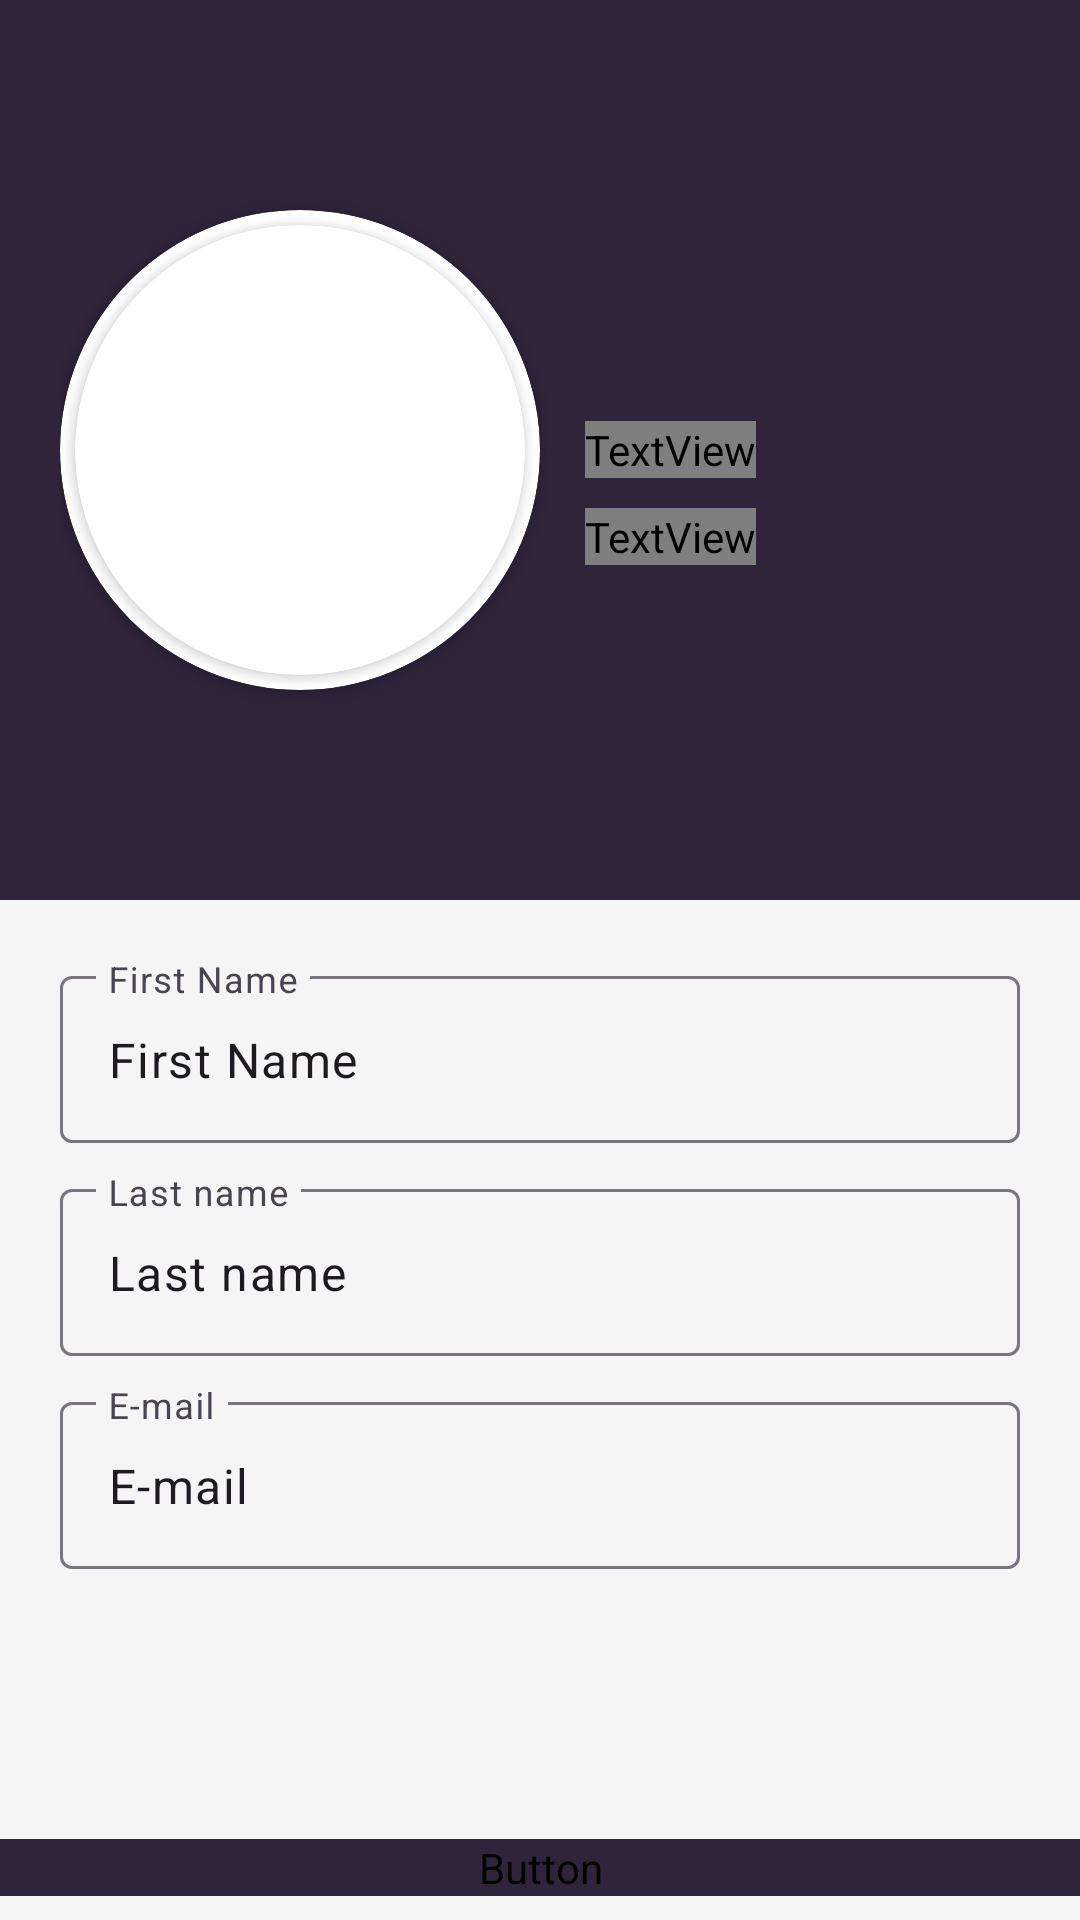

Android layout source for this screen:
<!-- AndroidManifest.xml: application theme Theme.Material3.Light.NoActionBar -->
<!-- res/layout/activity_profile_display.xml -->
<?xml version="1.0" encoding="utf-8"?>
<LinearLayout xmlns:android="http://schemas.android.com/apk/res/android"
    xmlns:app="http://schemas.android.com/apk/res-auto"
    xmlns:tools="http://schemas.android.com/tools"
    android:layout_width="match_parent"
    android:layout_height="match_parent"
    android:orientation="vertical"
    android:background="#F6F5F5">

    <RelativeLayout
        android:layout_width="match_parent"
        android:layout_height="300dp"
        android:padding="20dp"
        android:background="#2F243A">

        <androidx.cardview.widget.CardView
            android:id="@+id/profile_image_CV"
            android:layout_width="160dp"
            android:layout_height="160dp"
            app:cardCornerRadius="250dp"
            android:layout_centerVertical="true"
            app:cardBackgroundColor="@color/white">

            <androidx.cardview.widget.CardView
                android:layout_width="150dp"
                android:layout_height="150dp"
                app:cardCornerRadius="250dp"
                android:layout_gravity="center">

                <ImageView
                    android:contentDescription="@string/profile"
                    android:layout_width="150dp"
                    android:layout_height="150dp"
                    android:src="@drawable/def_prof"
                    android:scaleType="centerCrop"/>

            </androidx.cardview.widget.CardView>

        </androidx.cardview.widget.CardView>

        <TextView
            android:id="@+id/profile_full_name"
            android:layout_width="wrap_content"
            android:layout_height="wrap_content"
            android:text="@string/first_name"
            android:textSize="20sp"
            android:fontFamily="@font/bungee"
            android:layout_toEndOf="@+id/profile_image_CV"
            android:includeFontPadding="false"
            android:layout_centerVertical="true"
            android:textColor="@color/white"
            android:layout_marginLeft="15dp"/>

        <TextView
            android:id="@+id/profile_user_name"
            android:layout_width="wrap_content"
            android:layout_height="wrap_content"
            android:includeFontPadding="false"
            android:text="@string/user_name"
            android:textSize="12sp"
            android:fontFamily="@font/bungee"
            android:layout_toEndOf="@+id/profile_image_CV"
            android:layout_below="@id/profile_full_name"
            android:layout_centerVertical="true"
            android:textColor="#80FFFFFF"
            android:layout_marginTop="10dp"
            android:layout_marginLeft="15dp"/>
    </RelativeLayout>
    
    <LinearLayout
        android:layout_width="match_parent"
        android:layout_height="wrap_content"
        android:padding="20dp"
        android:orientation="vertical">
        
       <com.google.android.material.textfield.TextInputLayout
           android:layout_width="match_parent"
           android:layout_height="wrap_content"
           android:hint="@string/first_name"
           app:endIconMode="clear_text"
           app:endIconTint="#802f243a"
           android:layout_marginBottom="10dp">
           
           <com.google.android.material.textfield.TextInputEditText
               android:id="@+id/profile_first_name"
               android:layout_width="match_parent"
               android:layout_height="wrap_content"
               android:text="@string/first_name"/>
       </com.google.android.material.textfield.TextInputLayout>

        <com.google.android.material.textfield.TextInputLayout
            android:layout_width="match_parent"
            android:layout_height="wrap_content"
            android:hint="@string/last_name"
            app:endIconMode="clear_text"
            app:endIconTint="#802f243a"
            android:layout_marginBottom="10dp">

            <com.google.android.material.textfield.TextInputEditText
               android:id="@+id/profile_last_name"
                android:layout_width="match_parent"
                android:layout_height="wrap_content"
                android:text="@string/last_name"/>

        </com.google.android.material.textfield.TextInputLayout>

        <com.google.android.material.textfield.TextInputLayout
            android:layout_width="match_parent"
            android:layout_height="wrap_content"
            android:hint="@string/e_mail"
            app:endIconMode="clear_text"
            app:endIconTint="#802f243a"
            android:layout_marginBottom="10dp">

            <com.google.android.material.textfield.TextInputEditText
                android:id="@+id/profile_email"
                android:layout_width="match_parent"
                android:layout_height="wrap_content"
                android:text="@string/e_mail"/>
        </com.google.android.material.textfield.TextInputLayout>
</LinearLayout>

    <Button
        android:id="@+id/btn_update"
        android:layout_width="match_parent"
        android:layout_height="wrap_content"
        android:fontFamily="@font/bungee"
        android:text="@string/update_profile"
        android:backgroundTint="#2F243A"
        android:layout_marginTop="60dp"/>

    <Button
        android:id="@+id/btn_logout"
        android:layout_width="wrap_content"
        android:layout_height="wrap_content"
        android:text="@string/log_out"
        android:backgroundTint="#2f243a"
        android:layout_gravity="center_horizontal"
        android:textSize="14sp"
        android:fontFamily="@font/bungee"
        android:layout_marginTop="60dp"/>

</LinearLayout>
<!-- resources referenced by this layout -->
<resources>
  <string name="e_mail">E-mail</string>
  <string name="first_name">First Name</string>
  <string name="last_name">Last name</string>
  <string name="log_out">Log out</string>
  <string name="profile">Profile</string>
  <string name="update_profile">Update profile</string>
  <string name="user_name">User name</string>
  <!-- not gathered from this repository: default colours our renderer supplied (Android Studio template values) -->
  <color name="white">#FFFFFFFF</color>
</resources>
